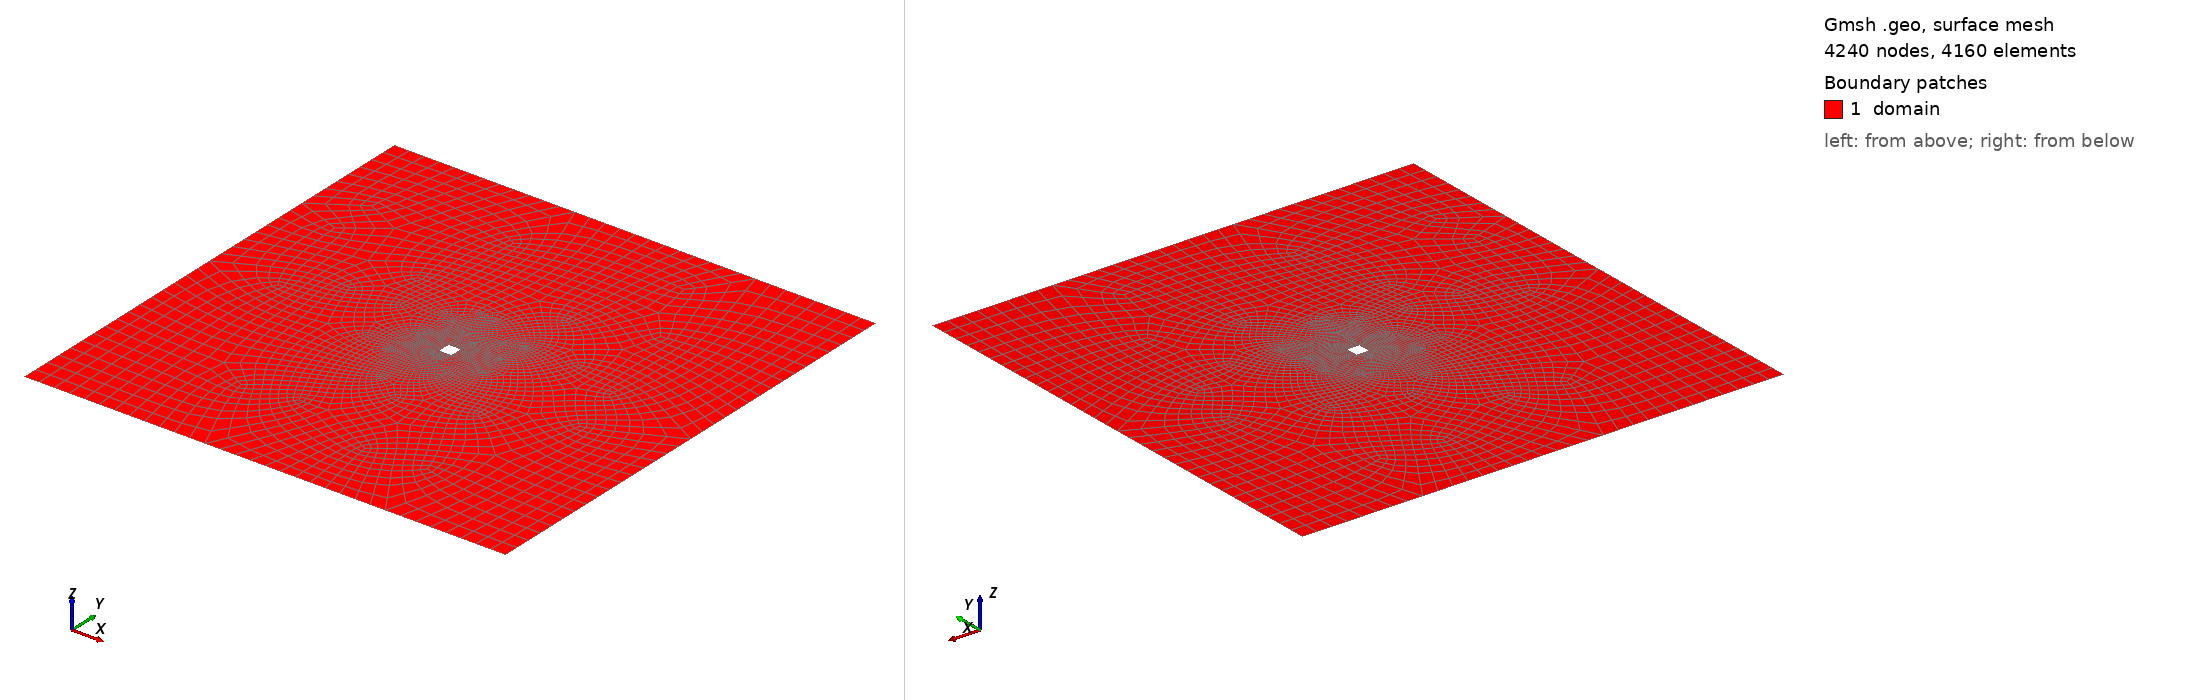

Gmsh geometry script, surface-meshed: 4240 nodes, 4160 surface elements. Boundary patches (legend numbers): 1 domain. Left view from above one corner, right view from below the opposite corner. Legend entries are the model's physical surfaces. The drawing asked Gmsh for element sizes between 1% and 20% of the model's largest extent; the script's own settings can give other sizes.

=== bubble_plume.geo (drawn) ===
// Rising-bubble-plume tank: 0.4 m square box with a centered 0.01 m
// square hole acting as the bubble injector (like the cylinder obstacle).
// Outer walls are no-slip, the top is a free surface, and the bottom edge
// of the inner hole is a velocity/void inlet.
//
// Mesh grading (background Distance + Threshold fields):
//   h_fine   - element size at the injector walls (resolves jet shear
//              layer and inner corners).
//   h_coarse - element size at the outer walls.
//   dist_min - distance from injector below which size = h_fine.
//   dist_max - distance from injector above which size = h_coarse;
//              linear ramp in between for smooth coarsening.
// Tune h_fine / h_coarse / dist_min / dist_max below to trade accuracy
// (injector shear layer) against total quad count for the p=2 SEM solve.
Mesh.MshFileVersion = 2.2;
Mesh.Binary = 1;

// Size control parameters (meters).
h_fine = 0.001;
h_coarse = 0.025;
dist_min = 0.005;
dist_max = 0.15;

L = 0.4;
S = 0.01;
CX = 0.2;
CY = 0.2;

XI0 = CX - S / 2;
XI1 = CX + S / 2;
YI0 = CY - S / 2;
YI1 = CY + S / 2;

// Explicit built-in geometry with deterministic curve ids so the
// Distance background field can reference the injector hole boundary
// directly (CurvesList = {5, 6, 7, 8}). The Physical definitions below
// keep their original names/numbers and BoundingBox selectors, which the
// example and tests/drift_flux_free_surface.rs depend on.
Point(1) = {0, 0, 0};
Point(2) = {L, 0, 0};
Point(3) = {L, L, 0};
Point(4) = {0, L, 0};
Point(5) = {XI0, YI0, 0};
Point(6) = {XI1, YI0, 0};
Point(7) = {XI1, YI1, 0};
Point(8) = {XI0, YI1, 0};

Line(1) = {1, 2};
Line(2) = {2, 3};
Line(3) = {3, 4};
Line(4) = {4, 1};
Line(5) = {5, 6};
Line(6) = {6, 7};
Line(7) = {7, 8};
Line(8) = {8, 5};

Curve Loop(1) = {1, 2, 3, 4};
Curve Loop(2) = {5, 6, 7, 8};
Plane Surface(1) = {1, 2};

// All-quad Frontal-Delaunay with blossom recombination. Subdivision
// algorithm forces any residual triangles to split so the mesh stays
// QUAD-ONLY for the gmsh_quad_data loader.
Mesh.Algorithm = 8;
Mesh.RecombineAll = 1;
Mesh.RecombinationAlgorithm = 3;
Mesh.SubdivisionAlgorithm = 1;
Mesh.Smoothing = 10;

// Background-field-only sizing: ignore per-point sizes, curvature
// refinement, and boundary extension so the Distance/Threshold fields
// fully control the grading.
Mesh.MeshSizeFromPoints = 0;
Mesh.MeshSizeFromCurvature = 0;
Mesh.MeshSizeExtendFromBoundary = 0;
Mesh.MeshSizeMin = h_fine;
Mesh.MeshSizeMax = h_coarse;

// Distance from the injector hole boundary curves.
Field[1] = Distance;
Field[1].CurvesList = {5, 6, 7, 8};
Field[1].Sampling = 100;

// Linear ramp: h_fine close to the hole, h_coarse far away.
Field[2] = Threshold;
Field[2].InField = 1;
Field[2].SizeMin = h_fine;
Field[2].SizeMax = h_coarse;
Field[2].DistMin = dist_min;
Field[2].DistMax = dist_max;
Background Field = 2;

Physical Curve("left", 1) = Curve In BoundingBox {-0.0001, -0.0001, -0.0001, 0.0001, L + 0.0001, 0.0001};
Physical Curve("right", 2) = Curve In BoundingBox {L - 0.0001, -0.0001, -0.0001, L + 0.0001, L + 0.0001, 0.0001};
Physical Curve("bottom", 3) = Curve In BoundingBox {-0.0001, -0.0001, -0.0001, L + 0.0001, 0.0001, 0.0001};
Physical Curve("freesurface", 4) = Curve In BoundingBox {-0.0001, L - 0.0001, -0.0001, L + 0.0001, L + 0.0001, 0.0001};
Physical Curve("injector_inlet", 5) = Curve In BoundingBox {XI0 - 0.0001, YI0 - 0.0001, -0.0001, XI1 + 0.0001, YI0 + 0.0001, 0.0001};
Physical Curve("injector_wall_left", 6) = Curve In BoundingBox {XI0 - 0.0001, YI0 - 0.0001, -0.0001, XI0 + 0.0001, YI1 + 0.0001, 0.0001};
Physical Curve("injector_wall_right", 7) = Curve In BoundingBox {XI1 - 0.0001, YI0 - 0.0001, -0.0001, XI1 + 0.0001, YI1 + 0.0001, 0.0001};
Physical Curve("injector_wall_top", 8) = Curve In BoundingBox {XI0 - 0.0001, YI1 - 0.0001, -0.0001, XI1 + 0.0001, YI1 + 0.0001, 0.0001};
Physical Surface("domain", 10) = {1};
